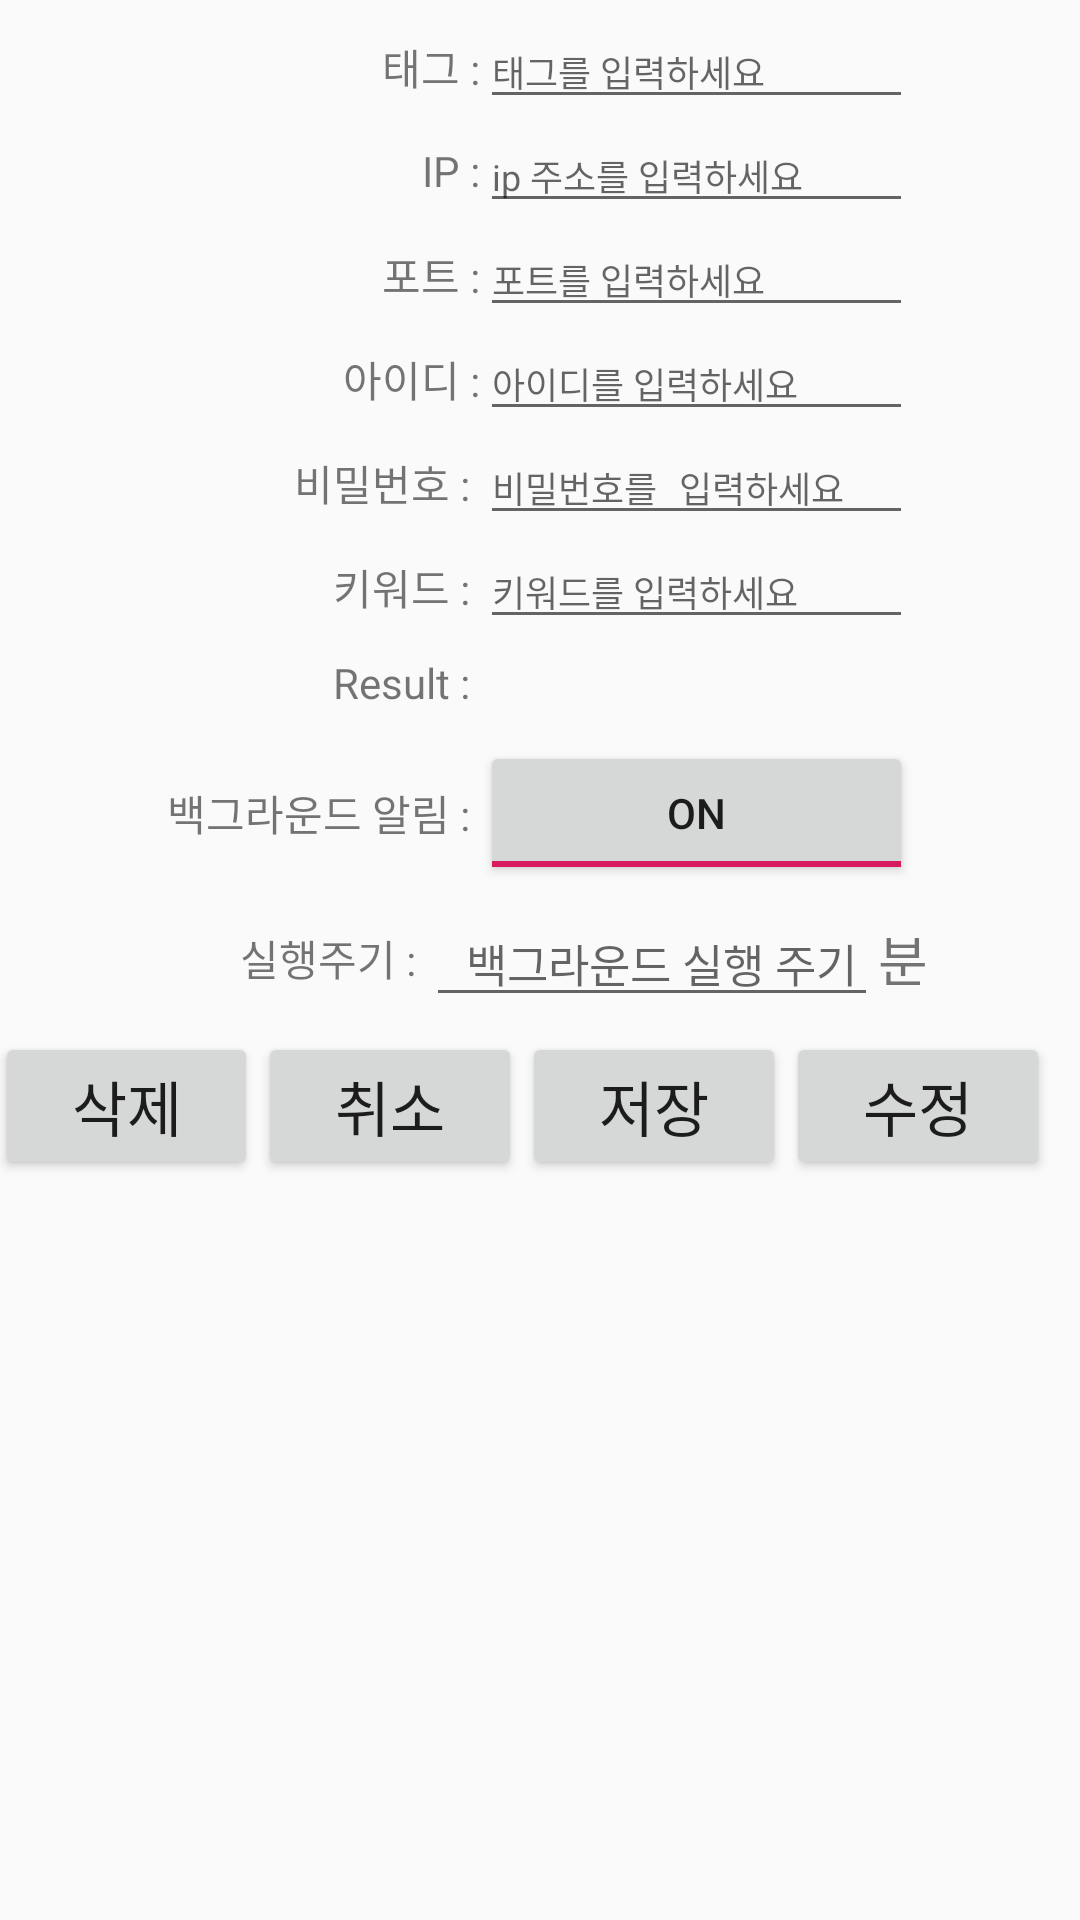

Produce the Android XML layout that renders to this screen, including the resource entries it uses.
<!-- AndroidManifest.xml: application theme AppTheme -->
<!-- res/layout/dialog.xml -->
<?xml version="1.0" encoding="utf-8"?>
<android.support.constraint.ConstraintLayout xmlns:android="http://schemas.android.com/apk/res/android"
    android:layout_width="match_parent"
    android:layout_height="match_parent"
    xmlns:app="http://schemas.android.com/apk/res-auto">

    <TableLayout
        android:layout_width="match_parent"
        android:layout_height="wrap_content"
        android:paddingTop="5dp"
        android:paddingBottom="5dp"
        android:id="@+id/dialog_table"
        app:layout_constraintTop_toTopOf="parent"
        app:layout_constraintStart_toStartOf="parent"
        app:layout_constraintEnd_toEndOf="parent"
        >
        <TableRow
            android:layout_width="match_parent"
            android:layout_height="match_parent"
            android:gravity="center_horizontal"
            android:orientation="horizontal">

            <TextView
                android:text="태그 :"

                android:layout_height="match_parent"
                android:gravity="end|center_vertical"
                />

            <EditText
                android:id="@+id/tag"
                android:layout_height="match_parent"

                android:hint="태그를 입력하세요"
                android:inputType="text"
                android:textSize="12sp"
                android:importantForAutofill="no"
                />

        </TableRow>

        <TableRow
            android:layout_width="match_parent"
            android:layout_height="match_parent"
            android:gravity="center_horizontal"
            android:orientation="horizontal">

            <TextView

                android:text="IP :"

                android:layout_height="match_parent"
                android:gravity="end|center_vertical"
                />

            <EditText
                android:id="@+id/ip"
                android:layout_height="match_parent"
                android:hint="ip 주소를 입력하세요"


                android:inputType="text"

                android:textSize="12sp"
                android:importantForAutofill="no" />

        </TableRow>

        <TableRow
            android:layout_width="match_parent"
            android:layout_height="match_parent"
            android:gravity="center_horizontal"
            android:orientation="horizontal">

            <TextView
                android:text="포트 :"

                android:layout_height="match_parent"
                android:gravity="end|center_vertical"

                />

            <EditText
                android:id="@+id/port"
                android:layout_height="match_parent"
                android:hint="포트를 입력하세요"

                android:inputType="text"

                android:textSize="12sp"
                android:importantForAutofill="no" />

        </TableRow>

        <TableRow
            android:layout_width="match_parent"
            android:layout_height="match_parent"
            android:gravity="center_horizontal"
            android:orientation="horizontal">

            <TextView
                android:text="아이디 :"

                android:layout_height="match_parent"
                android:gravity="end|center_vertical"

                />

            <EditText
                android:id="@+id/userName"
                android:layout_height="match_parent"
                android:hint="아이디를 입력하세요"

                android:inputType="text"
                android:textSize="12sp"
                android:importantForAutofill="no" />

        </TableRow>


        <TableRow
            android:layout_width="match_parent"
            android:layout_height="match_parent"
            android:gravity="center_horizontal"
            android:orientation="horizontal">

            <TextView
                android:text="비밀번호 : "


                android:layout_height="match_parent"
                android:gravity="end|center_vertical"
                />

            <EditText
                android:id="@+id/password"
                android:layout_height="match_parent"
                android:hint="비밀번호를 입력하세요"

                android:inputType="textPassword"


                android:textSize="12sp"
                android:importantForAutofill="no" />

        </TableRow>

        <TableRow
            android:layout_width="match_parent"
            android:layout_height="match_parent"
            android:gravity="center_horizontal"
            android:orientation="horizontal">

            <TextView
                android:text="키워드 : "

                android:layout_height="match_parent"
                android:gravity="end|center_vertical"

                />

            <EditText
                android:id="@+id/keyword"
                android:layout_height="match_parent"
                android:ems="8"
                android:hint="키워드를 입력하세요"
                android:inputType="text"


                android:scrollHorizontally="false"


                android:textSize="12sp"
                android:importantForAutofill="no" />
        </TableRow>

        <TableRow
            android:layout_width="match_parent"
            android:layout_height="match_parent"
            android:gravity="center_horizontal"
            android:orientation="horizontal"


            android:layout_marginBottom="5dp"
            android:layout_marginTop="5dp"

            >

            <TextView
                android:text="Result : "
                android:id="@+id/retValView"

                android:layout_height="match_parent"
                android:gravity="end|center_vertical"

                />
            <HorizontalScrollView android:layout_width="fill_parent"
                android:layout_height="fill_parent"

                >
            <TextView
                android:layout_width="match_parent"
                android:id="@+id/retVal"
                android:gravity="start"
                android:text=""
                android:scrollHorizontally="true"
                android:scrollbars="vertical"
                android:ems="8"

                android:layout_height="match_parent"

                />
            </HorizontalScrollView>

        </TableRow>
        <TableRow
            android:layout_width="match_parent"
            android:layout_height="match_parent"
            android:gravity="center_horizontal"
            android:orientation="horizontal"


            android:layout_marginBottom="5dp"
            android:layout_marginTop="5dp"

            >
            <TextView
                android:text="백그라운드 알림 : "
                android:layout_height="match_parent"
                android:gravity="end|center_vertical"
                />

            <ToggleButton
                android:id="@+id/button_backGround_Exe_toggle"
                android:layout_width="wrap_content"
                android:layout_height="wrap_content"
                android:checked="true"
                android:textOff="OFF"
                android:textOn="ON" />



        </TableRow>
        <TableRow
            android:layout_width="match_parent"
            android:layout_height="match_parent"
            android:gravity="center_horizontal"
            android:orientation="horizontal">

            <TextView
                android:layout_height="match_parent"
                android:layout_weight="6"
                android:gravity="end|center_vertical"
                android:text="실행주기 : " />

            <EditText
                android:id="@+id/backGroundInterval"
                android:layout_height="match_parent"
                android:layout_weight="1"

                android:duplicateParentState="false"
                android:gravity="center"
                android:hint="백그라운드 실행 주기"
                android:importantForAutofill="no"
                android:inputType="text"
                android:paddingLeft="10dp"
                android:scrollHorizontally="false"
                android:textSize="15sp" />

            <TextView
                android:layout_height="match_parent"

                android:layout_weight="8"
                android:gravity="start|center_vertical"

                android:text="분"
                android:textSize="18sp" />
        </TableRow>


        
    </TableLayout>


    <Button
        android:id="@+id/button_delete_user_data"
        android:layout_width="wrap_content"
        android:layout_height="wrap_content"
        android:gravity="center_horizontal"
        android:text="삭제"
        android:textAllCaps="false"
        android:textSize="20sp"
        android:theme="@style/deleteTheme"

        app:layout_constraintEnd_toStartOf="@id/button_cancel_user_data"
        app:layout_constraintTop_toBottomOf="@id/dialog_table" />

    <Button
        android:id="@+id/button_cancel_user_data"
        android:layout_width="wrap_content"
        android:layout_height="wrap_content"
        android:gravity="center_horizontal"
        android:text="취소"
        android:textAllCaps="false"
        android:textSize="20sp"
        android:theme="@style/cancleTheme"

        app:layout_constraintEnd_toStartOf="@id/button_save_user_data"
        app:layout_constraintTop_toBottomOf="@id/dialog_table" />


    <Button
        android:id="@+id/button_save_user_data"
        android:layout_width="wrap_content"
        android:layout_height="wrap_content"
        android:gravity="center_horizontal"
        android:text="저장"
        android:textAllCaps="false"
        android:textSize="20sp"
        android:theme="@style/saveTheme"

        app:layout_constraintEnd_toStartOf="@id/button_modify_user_data"
        app:layout_constraintTop_toBottomOf="@id/dialog_table" />

    <Button
        android:id="@+id/button_modify_user_data"
        android:layout_width="wrap_content"
        android:layout_height="wrap_content"
        android:layout_marginEnd="10dp"
        android:layout_marginRight="10dp"
        android:gravity="center_horizontal"
        android:text="수정"
        android:textAllCaps="false"
        android:textSize="20sp"


        android:theme="@style/modifyTheme"
        app:layout_constraintEnd_toEndOf="parent"
        app:layout_constraintTop_toBottomOf="@id/dialog_table" />

</android.support.constraint.ConstraintLayout>
<!-- resources referenced by this layout -->
<resources>
  <style name="cancleTheme" parent="AppTheme">
          <item name="colorControlHighlight">@color/gray</item>
      </style>
  <style name="deleteTheme" parent="AppTheme">
          <item name="colorControlHighlight">@color/red</item>
      </style>
  <style name="modifyTheme" parent="AppTheme">
          <item name="colorControlHighlight">@color/vividPurple</item>
      </style>
  <style name="saveTheme" parent="AppTheme">
          <item name="colorControlHighlight">@color/vividGreen</item>
      </style>
  <style name="AppTheme" parent="Theme.AppCompat.Light.DarkActionBar">
          
          <item name="colorPrimary">#0277BD</item>
          <item name="colorPrimaryDark">@color/colorPrimaryDark</item>
          <item name="colorAccent">@color/colorAccent</item>
      </style>
  <color name="gray">#7C7777</color>
  <color name="red">#EC0B0B</color>
  <color name="vividPurple">#6004FD</color>
  <color name="vividGreen">#09F187</color>
  <color name="colorPrimaryDark">#00574B</color>
  <color name="colorAccent">#D81B60</color>
</resources>
